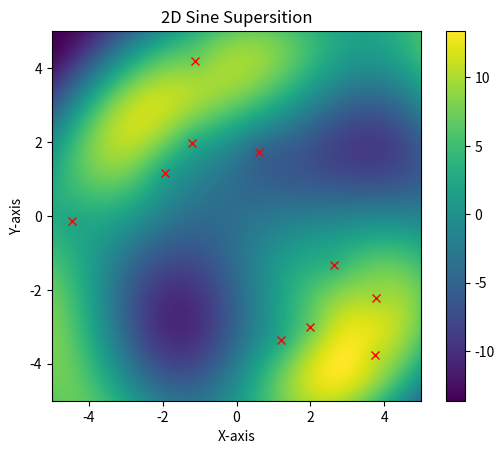
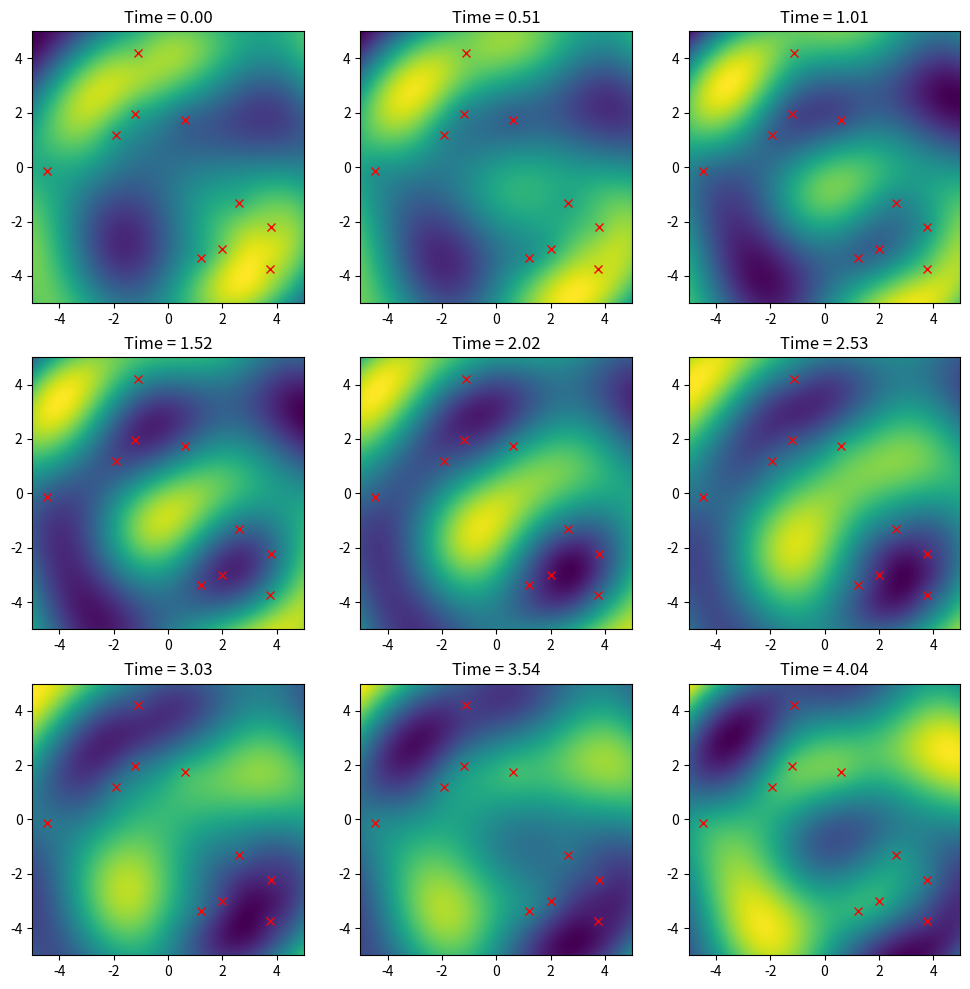
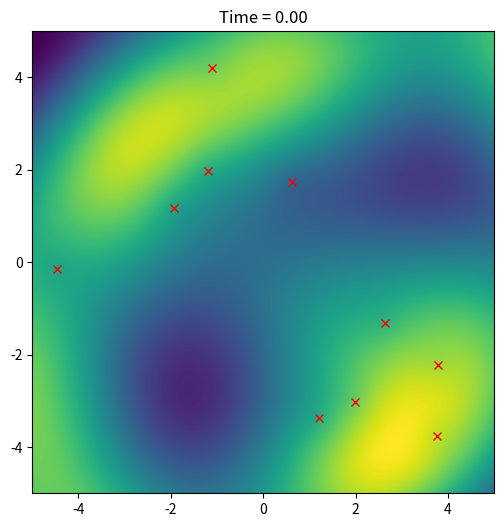

These figures' Python source, in order:
import numpy as np
import matplotlib.pyplot as plt

# Create a grid of points
Nx, Ny = 250, 250
x = np.linspace(-5, 5, Nx)
y = np.linspace(-5, 5, Ny)
X, Y = np.meshgrid(x, y)

# Centers of sources
N_SOURCES = 10
x0 = np.random.uniform(-5, 5, N_SOURCES)
y0 = np.random.uniform(-5, 5, N_SOURCES)

# Number of modes
m = 20

# Compute the sine of the distance from the origin
Z = 0
for i in range(1, m + 1):
    Z += np.sin(np.sqrt((X - x0[i % N_SOURCES])**2 + (Y - y0[i % N_SOURCES])**2))

# Plot the result
plt.imshow(Z, extent=(-5, 5, -5, 5), origin='lower', cmap='viridis')
plt.plot(x0, y0, 'rx')
plt.colorbar()
plt.title('2D Sine Supersition')
plt.xlabel('X-axis')
plt.ylabel('Y-axis')
plt.show()

# Evolution of a sine wave in time
t = np.linspace(0, 50, 100)
Nt = len(t)
Z_t = np.zeros((Nt, Ny, Nx))
for ti in range(Nt):
    for i in range(1, m + 1):
        Z_t[ti] += np.sin(np.sqrt((X - x0[i % N_SOURCES])**2 + (Y - y0[i % N_SOURCES])**2) - t[ti])

# Plot the result
fig, axs = plt.subplots(3, 3, figsize=(12, 12))
for i in range(9):
    axs[i // 3, i % 3].imshow(Z_t[i], extent=(-5, 5, -5, 5), origin='lower', cmap='viridis')
    axs[i // 3, i % 3].plot(x0, y0, 'rx')
    axs[i // 3, i % 3].set_title(f'Time = {t[i]:.2f}')
plt.show()

# Animate the plot in time
import matplotlib.animation as animation

fig, ax = plt.subplots(figsize=(6, 6))
im = ax.imshow(Z_t[0], extent=(-5, 5, -5, 5), origin='lower', cmap='viridis')
ax.plot(x0, y0, 'rx')
ax.set_title(f'Time = {t[0]:.2f}')

def update(frame):
    im.set_array(Z_t[frame])
    ax.set_title(f'Time = {t[frame]:.2f}')
    return im,

ani = animation.FuncAnimation(fig, update, frames=Nt, blit=False)
plt.show()
